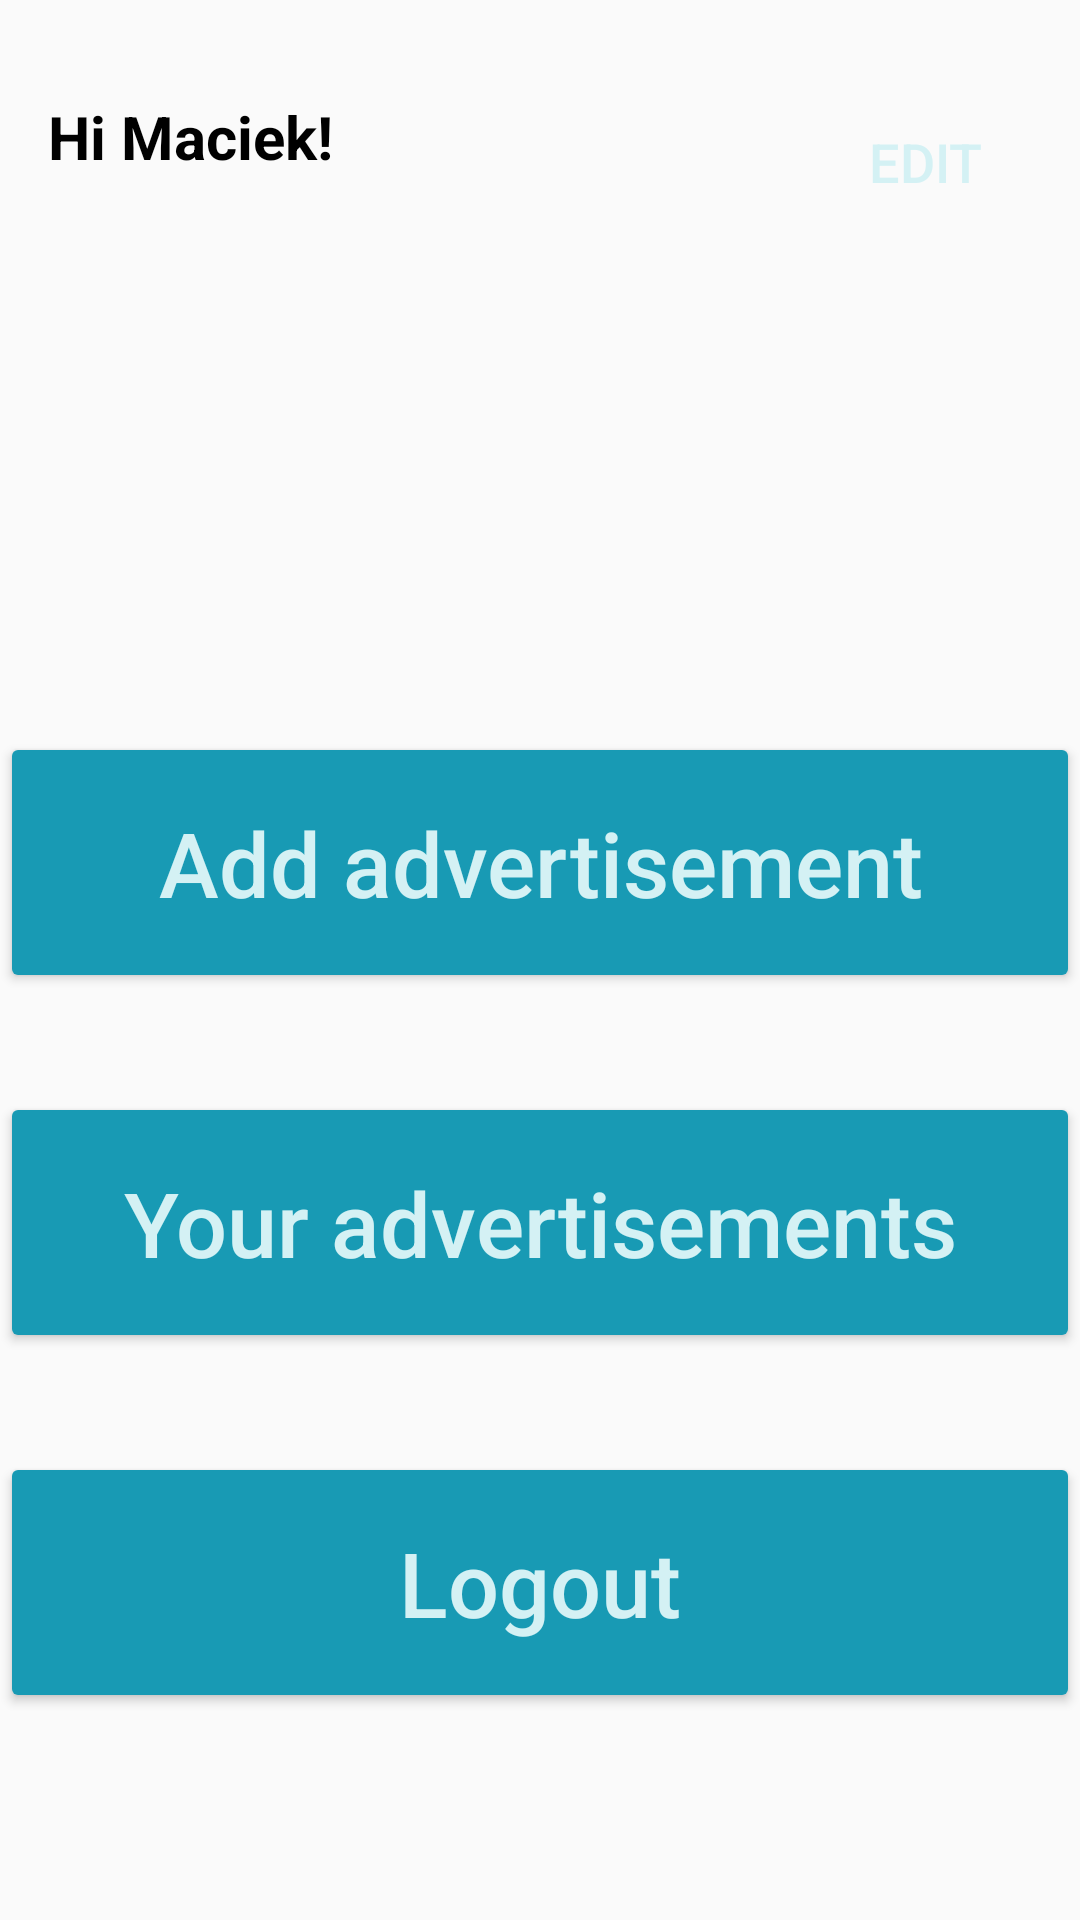

Produce the Android XML layout that renders to this screen, including the resource entries it uses.
<!-- AndroidManifest.xml: application theme Theme.Olx -->
<!-- res/layout/activity_user_panel.xml -->
<?xml version="1.0" encoding="utf-8"?>
<androidx.constraintlayout.widget.ConstraintLayout xmlns:android="http://schemas.android.com/apk/res/android"
    xmlns:app="http://schemas.android.com/apk/res-auto"
    xmlns:tools="http://schemas.android.com/tools"
    android:layout_width="match_parent"
    android:layout_height="match_parent"
    android:backgroundTint="@color/secondaryColor"
    tools:context=".UserPanel">

    <androidx.constraintlayout.widget.ConstraintLayout
        android:layout_width="match_parent"
        android:layout_height="match_parent"
        android:backgroundTint="@color/secondaryColor"
        tools:context=".UserPanel"
        tools:layout_editor_absoluteX="0dp"
        tools:layout_editor_absoluteY="16dp">

        <Button
            android:id="@+id/btnLogout"
            android:layout_width="0dp"
            android:layout_height="87dp"
            android:layout_marginTop="484dp"
            android:backgroundTint="@color/secondaryColor"
            android:text="Logout"
            android:textAllCaps="false"
            android:textColor="@color/fourthColor"
            android:textSize="30dp"
            app:layout_constraintEnd_toEndOf="parent"
            app:layout_constraintHorizontal_bias="0.0"
            app:layout_constraintStart_toStartOf="parent"
            app:layout_constraintTop_toTopOf="parent" />

        <Button
            android:id="@+id/btnMyAdvertisements"
            android:layout_width="0dp"
            android:layout_height="87dp"
            android:layout_marginTop="364dp"
            android:backgroundTint="@color/secondaryColor"
            android:text="Your advertisements"
            android:textAllCaps="false"
            android:textColor="@color/fourthColor"
            android:textSize="30dp"
            app:layout_constraintEnd_toEndOf="parent"
            app:layout_constraintHorizontal_bias="0.0"
            app:layout_constraintStart_toStartOf="parent"
            app:layout_constraintTop_toTopOf="parent" />

        <Button
            android:id="@+id/btnEditProfile"
            android:layout_width="76dp"
            android:layout_height="76dp"
            android:layout_marginTop="16dp"
            android:background="@drawable/circle_button"
            android:backgroundTint="@color/secondaryColor"
            android:text="Edit"
            android:textColor="@color/fourthColor"
            android:textSize="18dp"
            app:layout_constraintEnd_toEndOf="parent"
            app:layout_constraintHorizontal_bias="0.952"
            app:layout_constraintStart_toStartOf="parent"
            app:layout_constraintTop_toTopOf="parent" />

        <ImageView
            android:id="@+id/imageView"
            android:layout_width="wrap_content"
            android:layout_height="wrap_content"
            android:layout_marginTop="16dp"
            app:layout_constraintEnd_toStartOf="@+id/btnEditProfile"
            app:layout_constraintHorizontal_bias="0.083"
            app:layout_constraintStart_toStartOf="parent"
            app:layout_constraintTop_toTopOf="parent"
            app:srcCompat="@drawable/ic_launcher_background"
            tools:srcCompat="@tools:sample/avatars" />

        <TextView
            android:id="@+id/nameTxtView"
            android:layout_width="wrap_content"
            android:layout_height="wrap_content"
            android:layout_marginStart="16dp"
            android:layout_marginTop="16dp"
            android:text="Hi Maciek!"
            android:textColor="@color/black"
            android:textSize="20dp"
            android:textStyle="bold"
            app:layout_constraintStart_toStartOf="parent"
            app:layout_constraintTop_toBottomOf="@+id/imageView" />

    </androidx.constraintlayout.widget.ConstraintLayout>

    <Button
        android:id="@+id/btnAddAdvertisement"
        android:layout_width="0dp"
        android:layout_height="87dp"
        android:layout_marginTop="244dp"
        android:backgroundTint="@color/secondaryColor"
        android:text="Add advertisement"
        android:textAllCaps="false"
        android:textColor="@color/fourthColor"
        android:textSize="30dp"
        app:layout_constraintEnd_toEndOf="parent"
        app:layout_constraintHorizontal_bias="0.498"
        app:layout_constraintStart_toStartOf="parent"
        app:layout_constraintTop_toTopOf="parent" />

</androidx.constraintlayout.widget.ConstraintLayout>
<!-- resources referenced by this layout -->
<resources>
  <color name="black">#FF000000</color>
  <color name="fourthColor">#D4F1F4</color>
  <color name="secondaryColor">#189AB4</color>
  <style name="Theme.Olx" parent="Theme.AppCompat.Light.NoActionBar">
          
          <item name="colorPrimary">@color/purple_500</item>
          <item name="colorPrimaryVariant">@color/purple_700</item>
          <item name="colorOnPrimary">@color/white</item>
          
          <item name="colorSecondary">@color/teal_200</item>
          <item name="colorSecondaryVariant">@color/teal_700</item>
          <item name="colorOnSecondary">@color/black</item>
          
          <item name="android:statusBarColor" tools:targetApi="l">?attr/colorPrimaryVariant</item>
          
      </style>
  <color name="purple_500">#FF6200EE</color>
  <color name="purple_700">#FF3700B3</color>
  <color name="white">#FFFFFFFF</color>
  <color name="teal_200">#FF03DAC5</color>
  <color name="teal_700">#FF018786</color>
</resources>
